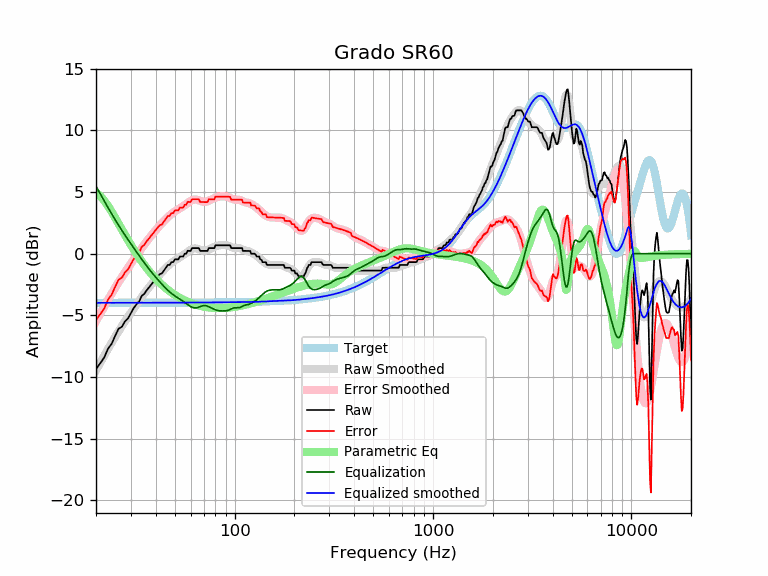

The file beside this chart, header and first rows:
frequency, raw, error, smoothed, error_smoothed, equalization, parametric_eq, equalized_raw, equalized_smoothed, target
20, -9.34, -5.36, -9.46, -5.47, 5.47, 4.95, -3.87, -3.98, -3.98
21, -8.89, -4.91, -8.84, -4.86, 4.86, 4.68, -4.03, -3.98, -3.98
22, -8.42, -4.43, -8.26, -4.28, 4.28, 4.31, -4.13, -3.98, -3.98
23, -7.70, -3.72, -7.72, -3.74, 3.74, 3.87, -3.97, -3.98, -3.98
24, -7.29, -3.31, -7.20, -3.22, 3.22, 3.40, -4.07, -3.98, -3.98
25, -6.65, -2.67, -6.73, -2.75, 2.75, 2.91, -3.90, -3.98, -3.98
26, -6.08, -2.11, -6.28, -2.31, 2.31, 2.43, -3.78, -3.98, -3.98
27, -5.93, -1.95, -5.87, -1.89, 1.89, 1.97, -4.03, -3.98, -3.98
28, -5.49, -1.51, -5.48, -1.51, 1.51, 1.52, -3.98, -3.98, -3.98
29, -5.24, -1.27, -5.12, -1.14, 1.14, 1.10, -4.10, -3.97, -3.97
30, -4.81, -0.83, -4.77, -0.80, 0.80, 0.70, -4.01, -3.97, -3.97
31, -4.40, -0.43, -4.44, -0.46, 0.46, 0.33, -3.94, -3.97, -3.97
32, -4.10, -0.13, -4.12, -0.14, 0.14, -0.01, -3.96, -3.97, -3.97
33, -3.87, 0.10, -3.81, 0.16, -0.16, -0.33, -4.04, -3.97, -3.97
34, -3.42, 0.55, -3.52, 0.45, -0.45, -0.63, -3.87, -3.97, -3.97
35, -3.26, 0.71, -3.24, 0.73, -0.73, -0.91, -3.99, -3.97, -3.97
36, -2.97, 1.00, -2.98, 0.99, -0.99, -1.16, -3.97, -3.97, -3.97
37, -2.74, 1.23, -2.73, 1.24, -1.24, -1.40, -3.98, -3.97, -3.97
38, -2.51, 1.46, -2.49, 1.48, -1.48, -1.62, -3.98, -3.97, -3.97
39, -2.28, 1.69, -2.27, 1.70, -1.70, -1.83, -3.98, -3.97, -3.97
40, -2.05, 1.92, -2.06, 1.91, -1.91, -2.02, -3.96, -3.97, -3.97
41, -1.83, 2.14, -1.86, 2.11, -2.11, -2.20, -3.93, -3.97, -3.97
42, -1.65, 2.32, -1.67, 2.30, -2.30, -2.37, -3.94, -3.97, -3.97
43, -1.60, 2.37, -1.49, 2.48, -2.48, -2.52, -4.07, -3.97, -3.97
44, -1.37, 2.60, -1.32, 2.65, -2.65, -2.66, -4.02, -3.97, -3.97
45, -1.14, 2.83, -1.16, 2.81, -2.81, -2.80, -3.95, -3.97, -3.97
46, -0.91, 3.06, -1.01, 2.96, -2.96, -2.92, -3.88, -3.97, -3.97
47, -0.91, 3.06, -0.87, 3.10, -3.10, -3.04, -4.01, -3.97, -3.97
48, -0.68, 3.29, -0.75, 3.22, -3.22, -3.15, -3.91, -3.97, -3.97
49, -0.68, 3.29, -0.64, 3.33, -3.33, -3.25, -4.02, -3.97, -3.97
50, -0.46, 3.51, -0.54, 3.43, -3.43, -3.34, -3.89, -3.97, -3.97
51, -0.46, 3.51, -0.45, 3.52, -3.52, -3.43, -3.97, -3.97, -3.97
52, -0.46, 3.51, -0.37, 3.60, -3.60, -3.51, -4.06, -3.97, -3.97
53, -0.23, 3.74, -0.29, 3.68, -3.68, -3.59, -3.91, -3.97, -3.97
54, -0.23, 3.74, -0.21, 3.76, -3.76, -3.66, -3.99, -3.97, -3.97
55, -0.23, 3.74, -0.12, 3.85, -3.85, -3.73, -4.08, -3.97, -3.97
56, -0.00, 3.97, -0.03, 3.94, -3.94, -3.79, -3.94, -3.97, -3.97
57, -0.00, 3.97, 0.06, 4.03, -4.03, -3.85, -4.03, -3.97, -3.97
58, 0.24, 4.21, 0.15, 4.12, -4.12, -3.90, -3.88, -3.97, -3.97
59, 0.23, 4.20, 0.24, 4.21, -4.21, -3.95, -3.98, -3.97, -3.97
60, 0.23, 4.20, 0.32, 4.28, -4.28, -3.99, -4.06, -3.97, -3.97
61, 0.46, 4.42, 0.38, 4.34, -4.34, -4.04, -3.89, -3.97, -3.97
62, 0.46, 4.42, 0.41, 4.38, -4.38, -4.08, -3.93, -3.97, -3.97
63, 0.46, 4.42, 0.43, 4.40, -4.40, -4.11, -3.94, -3.97, -3.97
64, 0.46, 4.42, 0.43, 4.39, -4.39, -4.15, -3.93, -3.96, -3.96
65, 0.46, 4.42, 0.40, 4.37, -4.37, -4.18, -3.91, -3.96, -3.96
66, 0.46, 4.42, 0.37, 4.33, -4.33, -4.21, -3.87, -3.96, -3.96
67, 0.23, 4.19, 0.33, 4.29, -4.29, -4.23, -4.06, -3.96, -3.96
68, 0.23, 4.19, 0.29, 4.25, -4.25, -4.26, -4.02, -3.96, -3.96
69, 0.23, 4.19, 0.26, 4.22, -4.22, -4.28, -3.99, -3.96, -3.96
70, 0.23, 4.19, 0.25, 4.21, -4.21, -4.30, -3.98, -3.96, -3.96
71, 0.23, 4.19, 0.25, 4.21, -4.21, -4.31, -3.98, -3.96, -3.96
72, 0.23, 4.19, 0.27, 4.23, -4.23, -4.33, -4.00, -3.96, -3.96
73, 0.23, 4.18, 0.30, 4.26, -4.26, -4.34, -4.03, -3.96, -3.96
74, 0.46, 4.41, 0.34, 4.30, -4.30, -4.36, -3.84, -3.96, -3.96
75, 0.46, 4.41, 0.38, 4.34, -4.34, -4.37, -3.88, -3.95, -3.95
76, 0.46, 4.41, 0.43, 4.39, -4.39, -4.38, -3.93, -3.95, -3.95
77, 0.46, 4.41, 0.48, 4.43, -4.43, -4.38, -3.97, -3.95, -3.95
78, 0.46, 4.41, 0.52, 4.47, -4.47, -4.39, -4.02, -3.95, -3.95
79, 0.46, 4.41, 0.56, 4.51, -4.51, -4.40, -4.06, -3.95, -3.95
... 553 more rows
